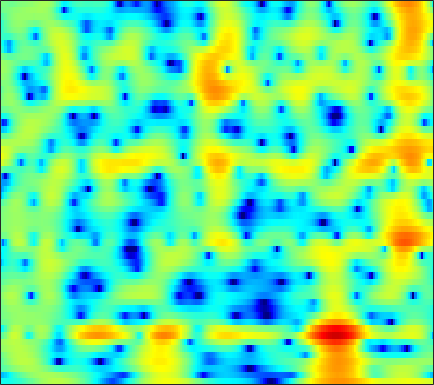

Data behind this chart, as committed beside it:
-5.6604, -5.8527, -5.9451, -5.8705, -5.731, -5.4553, -5.1249, -4.8452, -4.4216, -3.9425, -3.4266, -3.0038, -2.4227, -1.805, -1.326, -0.69182, -0.077566, 0.35858, 0.8957, 1.3721, 1.7874, 2.0513, 2.341, 2.5557
-10.17, -9.918, -8.988, -7.712, -6.71, -5.437, -4.287, -3.513, -2.594, -1.788, -1.086, -0.6204, -0.06992, 0.4074, 0.7195, 1.081, 1.378, 1.563, 1.757, 1.892, 1.974, 2, 1.99, 1.937
-2.582, -2.202, -1.665, -1.109, -0.6894, -0.1431, 0.3688, 0.7272, 1.155, 1.52, 1.81, 1.975, 2.119, 2.177, 2.159, 2.05, 1.842, 1.618, 1.229, 0.7426, 0.1495, -0.3489, -1.074, -1.837
-2.239, -1.39, -0.4057, 0.4288, 0.972, 1.594, 2.102, 2.412, 2.734, 2.949, 3.06, 3.069, 2.983, 2.784, 2.549, 2.12, 1.546, 1.013, 0.1476, -0.9205, -2.224, -3.397, -5.291, -7.738
-1.237, -0.5131, 0.3314, 1.036, 1.486, 1.985, 2.374, 2.591, 2.784, 2.869, 2.846, 2.752, 2.533, 2.209, 1.89, 1.363, 0.7151, 0.1521, -0.708, -1.688, -2.771, -3.635, -4.825, -5.997
0.6648, 1.041, 1.51, 1.914, 2.176, 2.451, 2.651, 2.741, 2.789, 2.737, 2.606, 2.444, 2.152, 1.772, 1.425, 0.8853, 0.243, -0.3127, -1.174, -2.172, -3.312, -4.273, -5.692, -7.249
1.247, 1.56, 1.947, 2.32, 2.56, 2.784, 2.887, 2.845, 2.685, 2.394, 2.021, 1.711, 1.314, 0.9624, 0.7344, 0.4568, 0.1509, -0.1321, -0.6547, -1.376, -2.342, -3.251, -4.737, -6.558
-2.146, -1.526, -0.02499, 1.587, 2.575, 3.493, 3.889, 3.842, 3.28, 2.059, 0.0938, -1.98, -5.254, -6.317, -4.444, -1.639, 0.2864, 1.177, 1.754, 1.773, 1.273, 0.5878, -0.7197, -2.468
-6.403, -5.596, -3.146, -0.7927, 0.5637, 1.843, 2.553, 2.744, 2.584, 1.958, 0.9626, 0.1198, -0.7799, -0.9932, -0.6102, 0.3191, 1.253, 1.781, 2.175, 2.17, 1.779, 1.247, 0.2061, -1.21
-1.402, -1.179, -0.7466, -0.2325, 0.151, 0.5957, 0.9336, 1.11, 1.233, 1.23, 1.149, 1.07, 0.9819, 0.9393, 0.9376, 0.9632, 0.9875, 0.9791, 0.9014, 0.725, 0.4302, 0.1363, -0.3486, -0.9068
-0.8887, -0.5842, -0.2002, 0.1608, 0.3921, 0.662, 0.862, 0.9585, 1.039, 1.077, 1.066, 1.032, 0.9695, 0.9136, 0.8825, 0.836, 0.7823, 0.7306, 0.6384, 0.5008, 0.31, 0.1211, -0.193, -0.5708
-0.9014, -0.3827, 0.1894, 0.625, 0.8734, 1.093, 1.189, 1.182, 1.077, 0.8883, 0.6557, 0.4683, 0.2391, 0.07915, 0.01979, 0.03005, 0.1254, 0.2261, 0.363, 0.4686, 0.503, 0.4627, 0.3165, 0.04623
-0.4279, 0.3218, 1.104, 1.647, 1.901, 2.042, 1.952, 1.733, 1.218, 0.4433, -0.5695, -1.443, -2.621, -3.522, -3.742, -3.287, -2.279, -1.43, -0.3966, 0.4093, 0.9617, 1.208, 1.318, 1.192
0.06395, 0.8724, 1.712, 2.285, 2.548, 2.645, 2.453, 2.117, 1.368, 0.1966, -1.549, -3.386, -7.017, -13.38, -17.71, -10.13, -5.227, -2.908, -0.7829, 0.622, 1.508, 1.9, 2.102, 1.971
-0.8588, -0.164, 0.5753, 1.106, 1.362, 1.527, 1.495, 1.336, 0.9656, 0.4235, -0.2723, -0.8458, -1.541, -1.983, -2.041, -1.686, -0.9657, -0.3341, 0.4714, 1.128, 1.566, 1.732, 1.718, 1.428
-1.973, -1.451, -0.8742, -0.4481, -0.2135, -0.005207, 0.0929, 0.08834, 0.009108, -0.1073, -0.2125, -0.2714, -0.2839, -0.1877, -0.03462, 0.2687, 0.6399, 0.9404, 1.32, 1.622, 1.804, 1.835, 1.718, 1.398
-3.058, -2.662, -2.208, -1.836, -1.636, -1.502, -1.507, -1.572, -1.72, -1.885, -1.947, -1.876, -1.609, -1.144, -0.6806, 0.0051, 0.6897, 1.169, 1.732, 2.17, 2.456, 2.564, 2.558, 2.364
-5.519, -4.853, -4.049, -3.447, -3.166, -3.079, -3.359, -3.802, -4.72, -6.019, -7.37, -7.921, -7.223, -5.311, -3.71, -1.783, -0.1853, 0.8045, 1.849, 2.622, 3.152, 3.404, 3.551, 3.51
-10.16, -8.011, -6.038, -4.782, -4.214, -3.879, -4.039, -4.555, -5.843, -8.001, -11.47, -14.19, -12.45, -7.838, -5.128, -2.431, -0.4397, 0.7158, 1.903, 2.757, 3.333, 3.599, 3.761, 3.733
-7.415, -6.593, -5.406, -4.363, -3.727, -3.088, -2.682, -2.589, -2.674, -2.87, -3.057, -3.064, -2.7, -1.975, -1.292, -0.2903, 0.6984, 1.365, 2.131, 2.709, 3.07, 3.19, 3.147, 2.87
-6.301, -6.633, -5.875, -4.35, -3.064, -1.58, -0.5109, 0.07794, 0.5513, 0.7197, 0.6988, 0.5735, 0.3655, 0.2041, 0.1887, 0.4073, 0.9232, 1.435, 2.157, 2.756, 3.103, 3.146, 2.85, 2.098
-9.391, -13.98, -9.13, -4.071, -1.595, 0.6698, 2.068, 2.726, 3.149, 3.064, 2.495, 1.728, 0.1138, -2.289, -4.531, -6.477, -4.489, -2.088, 0.4844, 2.187, 3.152, 3.441, 3.287, 2.518
-0.6332, -0.7381, -0.4541, 0.232, 0.8602, 1.621, 2.227, 2.483, 2.552, 2.271, 1.574, 0.765, -0.7833, -2.837, -4.536, -5.823, -4.687, -3.05, -1.034, 0.4163, 1.305, 1.638, 1.676, 1.31
0.09401, 0.3028, 0.5864, 0.9163, 1.155, 1.432, 1.621, 1.689, 1.644, 1.452, 1.104, 0.758, 0.2507, -0.2618, -0.5617, -0.7609, -0.7179, -0.5348, -0.2029, 0.1209, 0.3325, 0.3848, 0.2856, -0.03101
-0.2733, 0.08162, 0.4926, 0.8248, 1.021, 1.231, 1.341, 1.375, 1.339, 1.221, 1.048, 0.8808, 0.6555, 0.4401, 0.3138, 0.1957, 0.1487, 0.157, 0.186, 0.2124, 0.1883, 0.1125, -0.0835, -0.4166
-0.3547, 0.006237, 0.4291, 0.7673, 0.9676, 1.17, 1.276, 1.29, 1.236, 1.082, 0.8585, 0.6675, 0.3857, 0.1469, 0.004554, -0.09861, -0.08948, -0.03459, 0.09013, 0.2196, 0.301, 0.3079, 0.2044, -0.03557
-0.4935, -0.1431, 0.3221, 0.7622, 1.052, 1.321, 1.473, 1.478, 1.332, 1.013, 0.5042, 0.0268, -0.6946, -1.402, -1.808, -2.013, -1.774, -1.353, -0.6335, 0.07691, 0.6571, 0.9632, 1.173, 1.139
-2.524, -1.857, -0.889, 0.02695, 0.6119, 1.218, 1.578, 1.681, 1.542, 1.073, 0.1992, -0.8021, -2.699, -5.558, -8.431, -11.34, -8.222, -5.164, -2.129, -0.03944, 1.38, 2.101, 2.694, 2.897
-10.04, -7.515, -4.984, -3.052, -1.97, -0.8058, -0.02757, 0.3478, 0.5678, 0.4109, -0.1267, -0.8148, -2.162, -3.944, -5.342, -6.2, -4.936, -3.236, -1.058, 0.6995, 1.997, 2.704, 3.313, 3.577
-12.14, -10.51, -8.428, -6.612, -5.396, -4.007, -2.827, -2.122, -1.41, -0.9851, -0.7925, -0.7922, -0.8989, -1.038, -1.087, -0.9505, -0.5632, -0.1056, 0.6088, 1.351, 2.029, 2.453, 2.863, 3.088
-11.53, -12.04, -11.82, -10.41, -8.835, -6.725, -4.955, -3.862, -2.763, -1.915, -1.328, -1.004, -0.6811, -0.4491, -0.2932, -0.09458, 0.1647, 0.3892, 0.7644, 1.195, 1.659, 1.998, 2.423, 2.746
-11.06, -15.53, -21.72, -14.04, -10.15, -6.989, -4.943, -3.897, -2.841, -2.091, -1.523, -1.186, -0.8623, -0.6682, -0.6057, -0.6389, -0.7281, -0.7851, -0.7089, -0.3643, 0.2569, 0.8536, 1.692, 2.458
-0.8092, -1.732, -2.54, -2.863, -2.775, -2.739, -2.777, -2.986, -3.192, -3.292, -2.961, -2.567, -2.032, -1.758, -1.854, -2.453, -3.721, -5.062, -6.981, -7.078, -4.694, -2.607, -0.2602, 1.53
4.693, 3.987, 3.019, 2.002, 1.097, -0.3715, -2.446, -4.671, -9.177, -15.18, -11.22, -7.536, -4.652, -3.281, -2.989, -3.442, -4.912, -6.756, -9.915, -10.6, -7.233, -4.691, -2.042, -0.1226
5.8, 5.263, 4.451, 3.504, 2.634, 1.281, -0.4086, -1.892, -3.953, -5.326, -5.04, -4.204, -2.988, -2.209, -1.948, -2.051, -2.521, -3.024, -3.685, -4.145, -4.26, -4.155, -3.791, -3.143
4.639, 4.397, 4.007, 3.51, 3.108, 2.5, 1.846, 1.38, 0.8259, 0.4369, 0.2398, 0.1787, 0.1492, 0.06233, -0.09936, -0.4924, -1.13, -1.766, -2.866, -4.296, -6.153, -7.892, -10.55, -11.82
2.09, 2.13, 2.167, 2.207, 2.238, 2.26, 2.278, 2.285, 2.275, 2.26, 2.201, 2.149, 1.996, 1.743, 1.456, 0.9271, 0.185, -0.5496, -1.807, -3.475, -5.712, -7.849, -11.27, -13.29
-2.058, -1.872, -1.464, -0.8463, -0.3321, 0.4051, 1.103, 1.555, 2.066, 2.446, 2.704, 2.81, 2.837, 2.722, 2.54, 2.158, 1.618, 1.101, 0.2641, -0.7189, -1.803, -2.61, -3.547, -4.179
-8.864, -9.304, -8.549, -6.511, -4.783, -2.722, -1.054, -0.03851, 1.032, 1.827, 2.4, 2.686, 2.928, 3.011, 2.982, 2.825, 2.542, 2.263, 1.803, 1.264, 0.6781, 0.214, -0.399, -1.005
-14.05, -18.49, -17.05, -10.54, -7.284, -4.287, -2.153, -0.9388, 0.2975, 1.209, 1.845, 2.194, 2.512, 2.683, 2.744, 2.739, 2.643, 2.53, 2.312, 2.034, 1.694, 1.39, 0.9233, 0.3736
-5.753, -5.798, -5.361, -4.392, -3.464, -2.204, -1.091, -0.411, 0.3173, 0.838, 1.196, 1.385, 1.55, 1.65, 1.7, 1.751, 1.786, 1.797, 1.793, 1.755, 1.669, 1.574, 1.363, 1.043
-1.389, -1.277, -1.003, -0.6549, -0.3849, -0.03712, 0.2125, 0.3271, 0.3327, 0.194, -0.02384, -0.2325, -0.4842, -0.6271, -0.6631, -0.5968, -0.4152, -0.2454, 0.02893, 0.3208, 0.6225, 0.8463, 1.113, 1.291
0.06902, 0.376, 0.7517, 1.021, 1.119, 1.047, 0.7482, 0.3674, -0.3909, -1.417, -2.71, -3.784, -5.101, -5.902, -5.964, -5.505, -4.817, -4.299, -3.687, -3.049, -2.256, -1.553, -0.4686, 0.6235
-1.211, -0.1877, 0.6948, 1.13, 1.197, 0.946, 0.3184, -0.4328, -1.815, -3.734, -6.478, -9.321, -15.38, -27.76, -19.08, -13.07, -10.58, -9.826, -9.962, -10.74, -10.39, -8.314, -4.796, -1.69
-1.86, -0.7806, 0.09789, 0.4162, 0.3284, -0.1286, -0.9845, -1.886, -3.379, -5.183, -7.257, -8.859, -10.87, -12.05, -12.07, -11.36, -10.83, -10.88, -11.84, -14.01, -14.58, -11.4, -6.471, -2.664
-0.2219, 0.01829, 0.1171, -0.09897, -0.501, -1.375, -2.648, -3.849, -5.697, -7.723, -9.48, -10.35, -10.73, -10.46, -9.98, -9.207, -8.466, -7.995, -7.375, -6.63, -5.581, -4.452, -2.69, -0.7923
0.9399, 0.8684, 0.5654, 0.006689, -0.5978, -1.773, -3.411, -4.994, -7.88, -12.19, -19.51, -25.91, -16.99, -12.23, -10.14, -8.248, -6.857, -6.03, -5.092, -4.177, -3.187, -2.366, -1.141, 0.169
1.491, 1.394, 1.094, 0.5634, 0.02774, -0.9131, -2.139, -3.264, -5.089, -7.133, -8.893, -9.499, -9.016, -7.757, -6.797, -5.769, -5.075, -4.715, -4.412, -4.161, -3.74, -3.224, -2.152, -0.75
1.346, 1.223, 0.9535, 0.5895, 0.2699, -0.1874, -0.6835, -1.085, -1.649, -2.169, -2.59, -2.793, -2.919, -2.929, -2.911, -3.015, -3.396, -3.916, -5.06, -6.933, -9.406, -10.44, -8.093, -4.237
-0.2659, -0.7437, -1.406, -1.881, -2.036, -1.91, -1.573, -1.29, -0.9156, -0.67, -0.5426, -0.5095, -0.5577, -0.7113, -0.9126, -1.318, -1.938, -2.632, -3.94, -5.864, -8.286, -9.283, -7.186, -3.589
-3.527, -5.105, -7.921, -10.82, -10.94, -8.208, -5.423, -3.842, -2.366, -1.432, -0.9001, -0.7142, -0.6719, -0.8047, -0.9898, -1.269, -1.524, -1.684, -1.855, -1.901, -1.717, -1.338, -0.4988, 0.6504
-4.76, -6.197, -8.805, -11.54, -11.56, -8.703, -5.802, -4.19, -2.731, -1.873, -1.533, -1.575, -1.955, -2.605, -3.148, -3.72, -3.821, -3.472, -2.602, -1.519, -0.4057, 0.394, 1.408, 2.327
-3.865, -3.892, -3.917, -3.792, -3.508, -2.9, -2.155, -1.645, -1.131, -0.9678, -1.234, -1.763, -3.026, -5.152, -7.559, -12.44, -14.95, -10.65, -5.912, -2.817, -0.649, 0.5873, 1.861, 2.798
-4.402, -3.436, -2.409, -1.585, -1.085, -0.5165, -0.07616, 0.1601, 0.3034, 0.1979, -0.2074, -0.7439, -1.816, -3.341, -4.737, -6.521, -6.932, -5.876, -3.708, -1.669, -0.06074, 0.8825, 1.822, 2.456
-4.537, -3.288, -2.006, -1.045, -0.4688, 0.1307, 0.5609, 0.7806, 0.92, 0.912, 0.7513, 0.5318, 0.1409, -0.2959, -0.6055, -0.8819, -0.8885, -0.7033, -0.2543, 0.2934, 0.8064, 1.101, 1.345, 1.394
-2.814, -2.104, -1.271, -0.5945, -0.1574, 0.309, 0.6713, 0.8752, 1.075, 1.189, 1.227, 1.217, 1.164, 1.094, 1.048, 1.024, 1.051, 1.098, 1.17, 1.21, 1.176, 1.063, 0.7539, 0.2163
-1.117, -0.8638, -0.5545, -0.2545, -0.06637, 0.1856, 0.4255, 0.5958, 0.813, 0.9877, 1.125, 1.21, 1.303, 1.382, 1.45, 1.546, 1.637, 1.696, 1.731, 1.681, 1.495, 1.244, 0.6983, -0.1549
-0.1605, -0.3175, -0.5738, -0.7994, -0.9116, -0.9013, -0.7193, -0.4994, -0.1953, 0.07801, 0.2781, 0.3791, 0.4932, 0.6351, 0.7819, 1.034, 1.335, 1.562, 1.829, 2, 2.016, 1.901, 1.551, 0.9413
